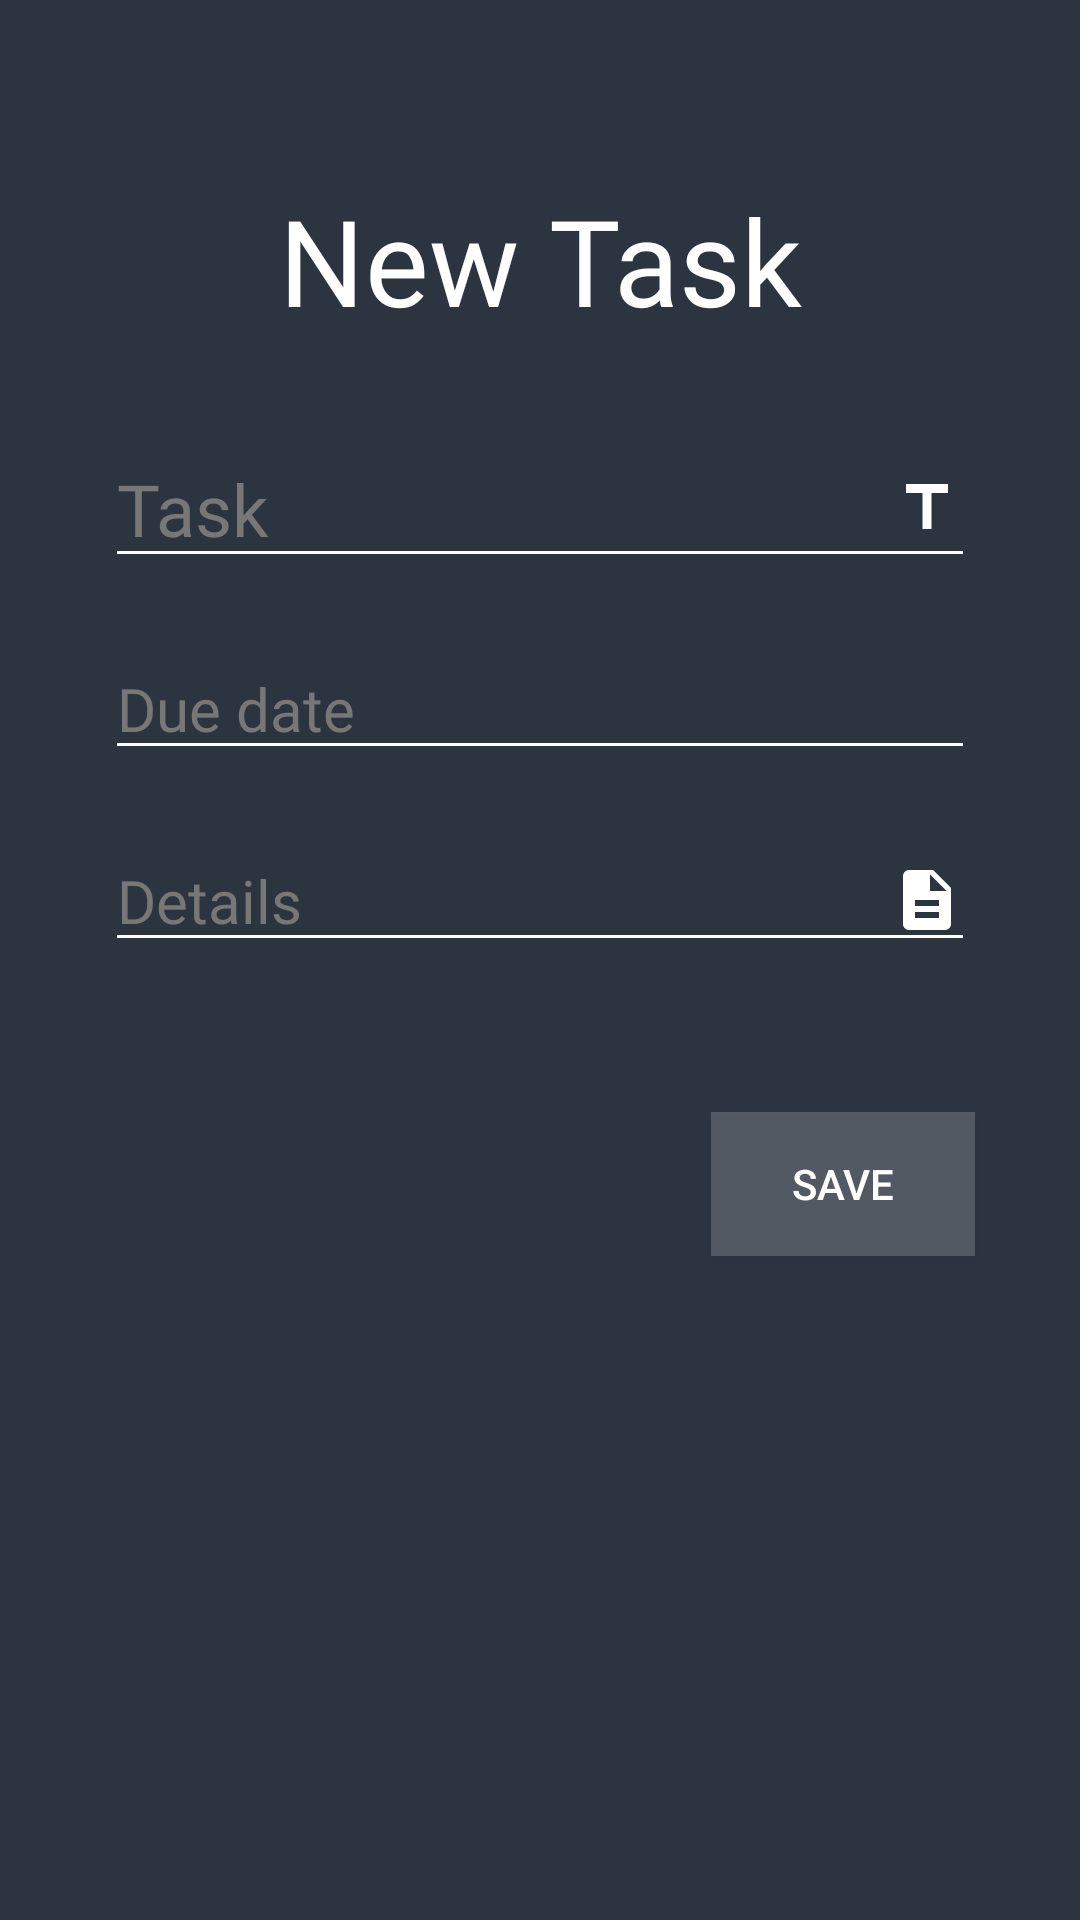

The Android layout XML behind this screen, and the referenced resources:
<!-- AndroidManifest.xml: application theme Theme.HabitApp -->
<!-- res/layout/activity_add_task.xml -->
<?xml version="1.0" encoding="utf-8"?>
<androidx.constraintlayout.widget.ConstraintLayout xmlns:android="http://schemas.android.com/apk/res/android"
    xmlns:app="http://schemas.android.com/apk/res-auto"
    xmlns:tools="http://schemas.android.com/tools"
    android:layout_width="match_parent"
    android:layout_height="match_parent"
    android:background="@color/light_grey"
    tools:context=".AddTaskActivity">

    <TextView
        android:id="@+id/new_task"
        android:layout_width="match_parent"
        android:layout_height="wrap_content"
        android:textAlignment="center"
        android:fontFamily="@font/roboto_bold"
        android:textColor="@color/white"
        android:textSize="40sp"
        android:layout_marginTop="60dp"
        android:text="@string/new_task"
        app:layout_constraintEnd_toEndOf="@id/add_title"
        app:layout_constraintStart_toStartOf="parent"
        app:layout_constraintTop_toTopOf="parent" />

    <EditText
        android:id="@+id/add_title"
        android:layout_width="match_parent"
        android:layout_height="wrap_content"
        android:layout_marginTop="30dp"
        android:layout_marginStart="35dp"
        android:layout_marginEnd="35dp"
        android:autofillHints=""
        android:drawableEnd="@drawable/ic_title"
        android:ems="10"
        android:fontFamily="@font/roboto_medium"
        android:hint="@string/title_task"
        android:inputType="text"
        android:backgroundTint="@color/white"
        android:textColorHint="@color/light_grey3"
        android:textSize="24sp"
        app:layout_constraintEnd_toEndOf="parent"
        app:layout_constraintStart_toStartOf="parent"
        app:layout_constraintTop_toBottomOf="@+id/new_task"
        tools:ignore="LabelFor" />

    <EditText
        android:id="@+id/set_due_date"
        android:layout_width="match_parent"
        android:layout_height="wrap_content"
        android:layout_marginStart="35dp"
        android:layout_marginTop="20dp"
        android:layout_marginEnd="35dp"
        android:drawableEnd="@drawable/ic_calendar"
        android:ems="10"
        android:fontFamily="@font/roboto"
        android:hint="@string/due_date"
        android:inputType="date"
        android:focusable="false"
        android:longClickable="false"
        android:backgroundTint="@color/white"
        android:textColorHint="@color/light_grey3"
        android:textSize="20sp"
        app:layout_constraintBottom_toBottomOf="parent"
        app:layout_constraintEnd_toEndOf="parent"
        app:layout_constraintHorizontal_bias="1.0"
        app:layout_constraintStart_toStartOf="parent"
        app:layout_constraintTop_toBottomOf="@+id/add_title"
        app:layout_constraintVertical_bias="0.0"
        tools:ignore="TouchTargetSizeCheck"
        android:autofillHints="" />

    <EditText
        android:id="@+id/add_details"
        android:layout_width="match_parent"
        android:layout_height="wrap_content"
        android:layout_marginStart="35dp"
        android:layout_marginTop="20dp"
        android:layout_marginEnd="35dp"
        android:autofillHints=""
        android:drawableEnd="@drawable/ic_details"
        android:ems="10"
        android:fontFamily="@font/roboto"
        android:hint="@string/details"
        android:inputType="textMultiLine"
        android:backgroundTint="@color/white"
        android:textColorHint="@color/light_grey3"
        android:textSize="20sp"
        app:layout_constraintBottom_toBottomOf="parent"
        app:layout_constraintEnd_toEndOf="parent"
        app:layout_constraintHorizontal_bias="1.0"
        app:layout_constraintStart_toStartOf="parent"
        app:layout_constraintTop_toBottomOf="@+id/set_due_date"
        app:layout_constraintVertical_bias="0.0"
        tools:ignore="TouchTargetSizeCheck" />

    <Button
        android:id="@+id/save_button"
        android:layout_width="wrap_content"
        android:layout_height="wrap_content"
        android:layout_marginTop="50dp"
        android:layout_marginEnd="35dp"
        android:layout_marginBottom="35dp"
        android:background="@color/transparent"
        android:text="@string/save"
        android:textColor="@color/white"
        app:layout_constraintBottom_toBottomOf="parent"
        app:layout_constraintEnd_toEndOf="parent"
        app:layout_constraintHorizontal_bias="1.0"
        app:layout_constraintStart_toStartOf="parent"
        app:layout_constraintTop_toBottomOf="@+id/add_details"
        app:layout_constraintVertical_bias="0.0" />


</androidx.constraintlayout.widget.ConstraintLayout>
<!-- resources referenced by this layout -->
<resources>
  <color name="light_grey">#2C3440</color>
  <color name="light_grey3">#777777</color>
  <color name="transparent">#30ffffff</color>
  <color name="white">#FFFFFFFF</color>
  <!-- drawable ic_details (drawable) -->
  <vector android:height="24dp" android:tint="@color/white"
      android:viewportHeight="24" android:viewportWidth="24"
      android:width="24dp" xmlns:android="http://schemas.android.com/apk/res/android">
      <path android:fillColor="@android:color/white" android:pathData="M14,2L6,2c-1.1,0 -1.99,0.9 -1.99,2L4,20c0,1.1 0.89,2 1.99,2L18,22c1.1,0 2,-0.9 2,-2L20,8l-6,-6zM16,18L8,18v-2h8v2zM16,14L8,14v-2h8v2zM13,9L13,3.5L18.5,9L13,9z"/>
  </vector>
  <!-- drawable ic_title (drawable) -->
  <vector android:height="24dp" android:tint="@color/white"
      android:viewportHeight="24" android:viewportWidth="24"
      android:width="24dp" xmlns:android="http://schemas.android.com/apk/res/android">
      <path android:fillColor="@android:color/white" android:pathData="M5,4v3h5.5v12h3V7H19V4z"/>
  </vector>
  <string name="details">Details</string>
  <string name="due_date">Due date</string>
  <string name="new_task">New Task</string>
  <string name="save">Save</string>
  <string name="title_task">Task</string>
  <style name="Theme.HabitApp" parent="Theme.MaterialComponents.NoActionBar">
          
          <item name="colorPrimary">@color/white</item>
          <item name="colorPrimaryVariant">@color/purple_700</item>
          <item name="colorOnPrimary">@color/white</item>
          
          <item name="colorSecondary">@color/teal_200</item>
          <item name="colorSecondaryVariant">@color/teal_700</item>
          <item name="colorOnSecondary">@color/black</item>
          
          <item name="android:windowTranslucentStatus">true</item>
          <item name="android:windowTranslucentNavigation">true</item>
  
          
      </style>
  <color name="purple_700">#FF3700B3</color>
  <color name="teal_200">#FF03DAC5</color>
  <color name="teal_700">#FF018786</color>
  <color name="black">#FF000000</color>
</resources>
